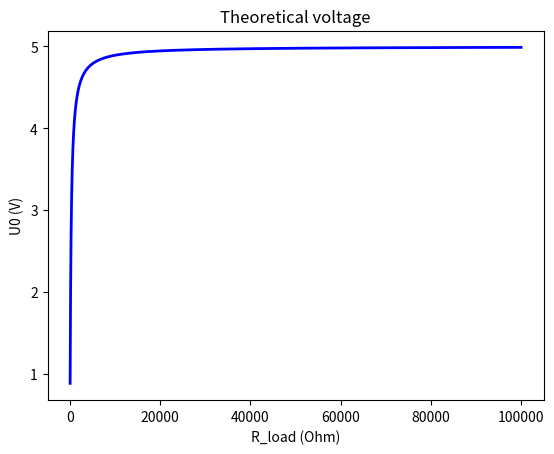
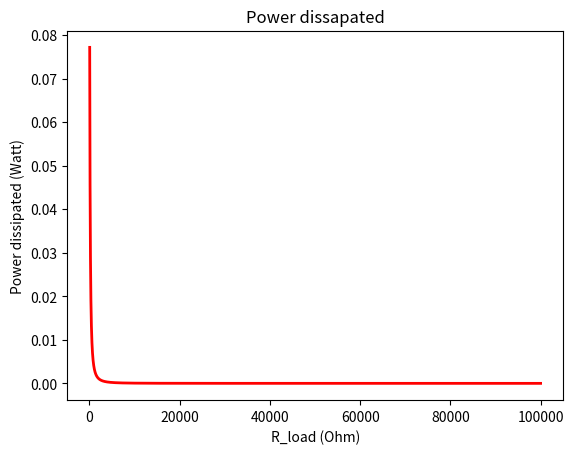
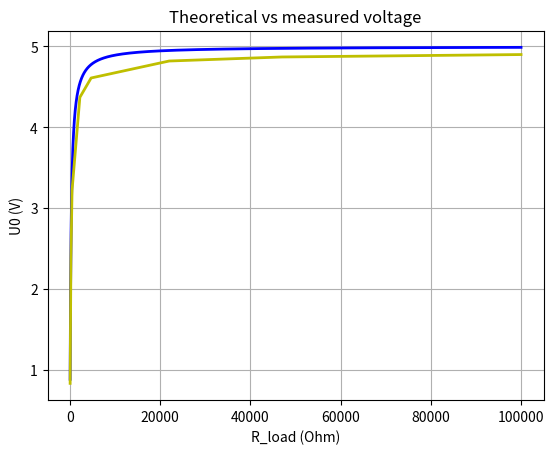
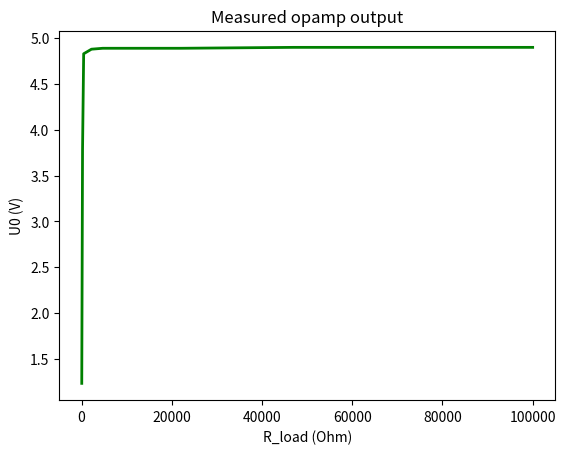

The script that saved these images, in order:
# -*- coding: utf-8 -*-

import numpy as np
import matplotlib.pyplot as plt

quality = 10000 # Elements in range
R_load = np.linspace(47, 100000, quality) # resistance (ohm)
R_thevenin = 220 # resistance (ohm)
U_thevenin = 5 # voltage (V)

def main():
    U0 = U_thevenin * (R_load/(R_load+R_thevenin))
    print("U0: ", np.interp(47, R_load, U0))

    I = U0/R_load
    P = I**2 * R_thevenin

    measured_U0 = np.array([0.83, 2.37, 3.22, 4.37, 4.61, 4.82, 4.87, 4.90])
    measured_R_load = np.array([47, 220, 470, 2200, 4700, 22000, 47000, 100000])

    measured_U0_2 = np.array([4.1, 4.69, 4.75, 4.80, 4.83, 4.87, 4.89, 4.91])
    measured_U0_3 = np.array([1.23, 3.78, 4.83, 4.88, 4.89, 4.89, 4.90, 4.90])

    plt.figure(0)
    plt.plot(R_load, U0, 'b', lw=2)
    plt.title("Theoretical voltage")
    plt.xlabel("R_load (Ohm)")
    plt.ylabel("U0 (V)")
    plt.show()

    plt.figure(1)
    plt.plot(R_load, P, 'r', lw=2)
    plt.title("Power dissapated")
    plt.xlabel("R_load (Ohm)")
    plt.ylabel("Power dissipated (Watt)")
    plt.show()

    plt.figure(2)
    # fig, ax1 = plt.subplots()

    # ax1.plot(R_load, U0, 'b', lw=2)
    # ax1.plot(measured_R_load, measured_U0, 'y', lw=2)
    # ax1.set_xlabel("R_load (Ohm)")
    # ax1.set_ylabel("U0 (V)")

    # ax2 = ax1.twinx()
    # ax2.plot(R_load, P, 'r', lw=2)
    # ax2.set_xlabel("power dissapated (Watts)")
    # ax2.set_ylabel("U0 (V)")

    # fig.tight_layout()

    plt.plot(R_load, U0, 'b', lw=2)
    plt.plot(measured_R_load, measured_U0, 'y', lw=2)
    plt.title("Theoretical vs measured voltage")
    plt.xlabel("R_load (Ohm)")
    plt.ylabel("U0 (V)")
    plt.grid()
    plt.show()

    plt.figure(3)
    # plt.plot(measured_R_load, measured_U0_2, 'b', lw=2)
    plt.plot(measured_R_load, measured_U0_3, 'g', lw=2)
    plt.title("Measured opamp output")
    plt.xlabel("R_load (Ohm)")
    plt.ylabel("U0 (V)")
    plt.show()

main()
